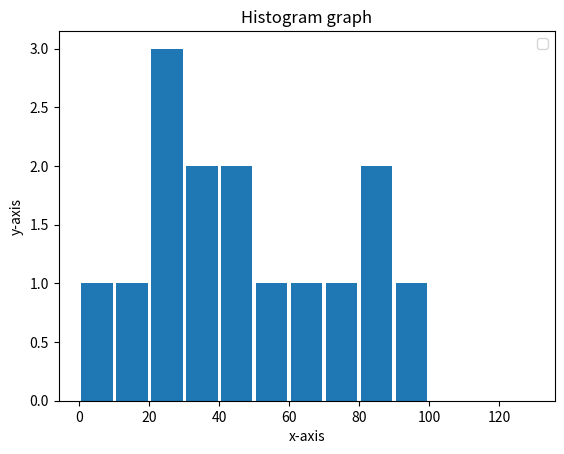

This chart was generated by the following Python code:
from matplotlib import pyplot as plt
population_ages=[22,33,45,67,88,45,34,23,56,77,88,99,12,4,21]
bins=[0,10,20,30,40,50,60,70,80,90,100,110,120,130]
plt.hist(population_ages,bins,histtype='bar',rwidth=0.9)
plt.title("Histogram graph")
plt.xlabel("x-axis")
plt.ylabel("y-axis")
plt.legend()
plt.show()